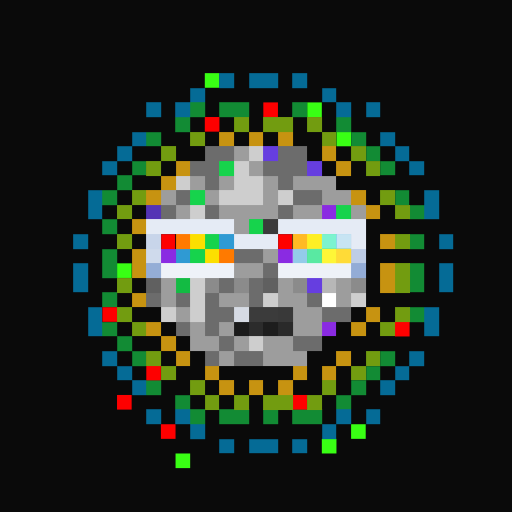
t = 0.00 s
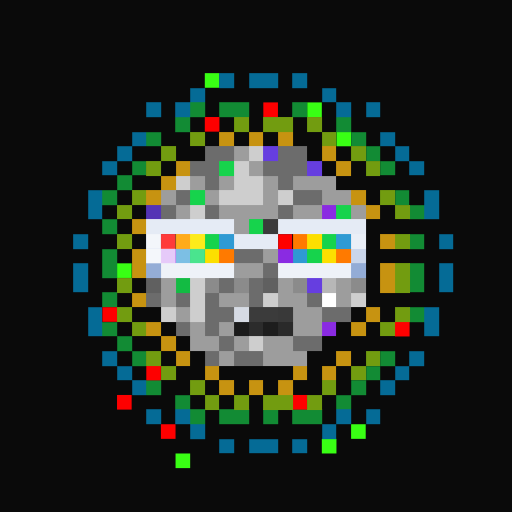
t = 0.36 s
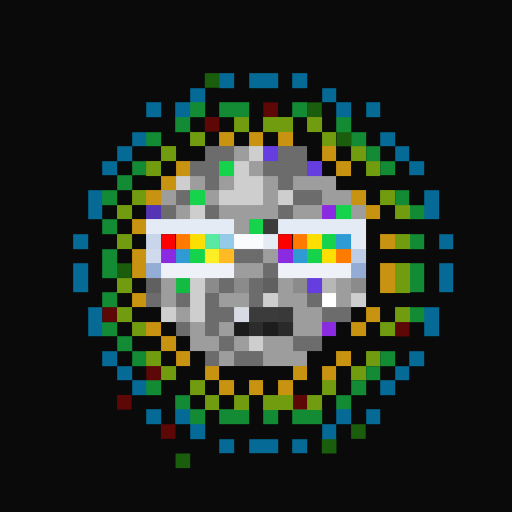
t = 0.72 s
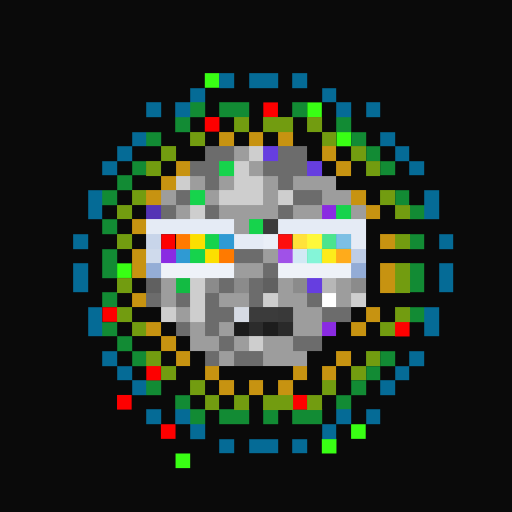
t = 1.08 s
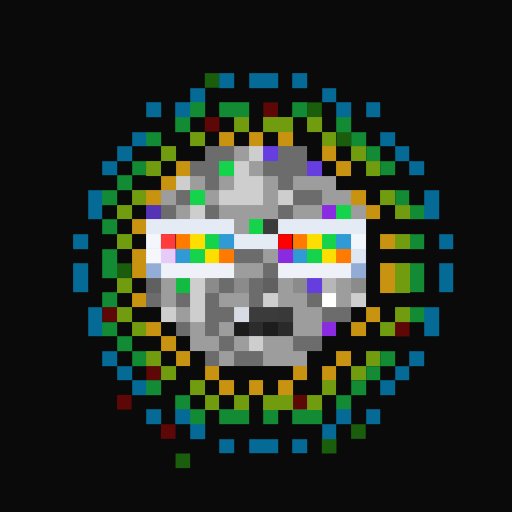
t = 1.44 s
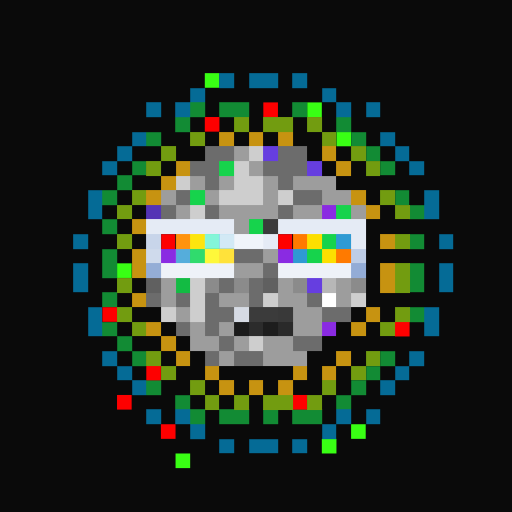
t = 1.80 s

The animated SVG that drew these frames (rendered in a browser with its animation timeline set to each time). Animation: 2 CSS @keyframes rules; one cycle of 2.16 s, repeats indefinitely.

<svg viewBox="0 0 35 35" shape-rendering="crispEdges" xmlns="http://www.w3.org/2000/svg"><style>@keyframes fl{0%,100%{opacity:1}50%{opacity:.34}}@keyframes k1{0%{opacity:0}15.75%{opacity:.95}35.00%{opacity:0}100%{opacity:0}}.a0{animation:fl 0.9s steps(1,end) infinite}.a10{animation:k1 1.15s linear 0.00s infinite}.a11{animation:k1 1.15s linear -0.14s infinite}.a12{animation:k1 1.15s linear -0.29s infinite}.a13{animation:k1 1.15s linear -0.43s infinite}.a14{animation:k1 1.15s linear -0.58s infinite}.a15{animation:k1 1.15s linear -0.72s infinite}.a16{animation:k1 1.15s linear -0.86s infinite}.a17{animation:k1 1.15s linear -1.01s infinite}</style><rect width="35" height="35" fill="#0a0a0a"/><g fill="#39ff14"><rect x="14" y="5" width="1" height="1" class="a0"/><rect x="21" y="7" width="1" height="1" class="a0"/><rect x="23" y="9" width="1" height="1" class="a0"/><rect x="8" y="18" width="1" height="1" class="a0"/><rect x="24" y="29" width="1" height="1" class="a0"/><rect x="22" y="30" width="1" height="1" class="a0"/><rect x="12" y="31" width="1" height="1" class="a0"/></g><path fill="#056b96" d="M15 5h1v1H15zM17 5h2v1H17zM20 5h1v1H20zM13 6h1v1H13zM22 6h1v1H22zM10 7h1v1H10zM12 7h1v1H12zM23 7h1v1H23zM25 7h1v1H25zM9 9h1v1H9zM26 9h1v1H26zM8 10h1v1H8zM27 10h1v1H27zM7 11h1v1H7zM28 11h1v1H28zM6 13h1v1H6zM29 13h1v1H29zM6 14h1v1H6zM29 14h1v1H29zM5 16h1v1H5zM30 16h1v1H30zM5 18h1v1H5zM30 18h1v1H30zM5 19h1v1H5zM30 19h1v1H30zM6 21h1v1H6zM29 21h1v1H29zM6 22h1v1H6zM29 22h1v1H29zM7 24h1v1H7zM28 24h1v1H28zM8 25h1v1H8zM27 25h1v1H27zM9 26h1v1H9zM26 26h1v1H26zM10 28h1v1H10zM12 28h1v1H12zM23 28h1v1H23zM25 28h1v1H25zM13 29h1v1H13zM22 29h1v1H22zM15 30h1v1H15zM17 30h2v1H17zM20 30h1v1H20z"/><path fill="#128b34" d="M13 7h1v1H13zM15 7h2v1H15zM20 7h1v1H20zM12 8h1v1H12zM23 8h1v1H23zM10 9h1v1H10zM24 9h1v1H24zM25 10h1v1H25zM9 11h1v1H9zM26 11h1v1H26zM8 12h1v1H8zM7 13h1v1H7zM27 13h1v1H27zM28 14h1v1H28zM7 15h1v1H7zM28 16h1v1H28zM7 17h1v1H7zM7 18h1v1H7zM28 18h1v1H28zM28 19h1v1H28zM7 20h1v1H7zM28 21h1v1H28zM7 22h1v1H7zM8 23h1v1H8zM9 24h1v1H9zM26 24h1v1H26zM25 25h1v1H25zM10 26h1v1H10zM24 26h1v1H24zM12 27h1v1H12zM23 27h1v1H23zM13 28h1v1H13zM15 28h2v1H15zM18 28h1v1H18zM20 28h2v1H20z"/><path fill="#fe0000" d="M11 16h1v1H11zM19 16h1v1H19z"/><g fill="#fe0000"><rect x="18" y="7" width="1" height="1" class="a0"/><rect x="14" y="8" width="1" height="1" class="a0"/><rect x="7" y="21" width="1" height="1" class="a0"/><rect x="27" y="22" width="1" height="1" class="a0"/><rect x="10" y="25" width="1" height="1" class="a0"/><rect x="8" y="27" width="1" height="1" class="a0"/><rect x="20" y="27" width="1" height="1" class="a0"/><rect x="11" y="29" width="1" height="1" class="a0"/></g><path fill="#729c10" d="M16 8h1v1H16zM18 8h2v1H18zM21 8h1v1H21zM13 9h1v1H13zM22 9h1v1H22zM11 10h1v1H11zM24 10h1v1H24zM10 11h1v1H10zM25 11h1v1H25zM9 13h1v1H9zM26 13h1v1H26zM8 14h1v1H8zM27 14h1v1H27zM8 16h1v1H8zM27 16h1v1H27zM27 18h1v1H27zM8 19h1v1H8zM27 19h1v1H27zM8 21h1v1H8zM27 21h1v1H27zM9 22h1v1H9zM26 22h1v1H26zM10 24h1v1H10zM25 24h1v1H25zM11 25h1v1H11zM24 25h1v1H24zM13 26h1v1H13zM22 26h1v1H22zM14 27h1v1H14zM16 27h1v1H16zM18 27h2v1H18zM21 27h1v1H21z"/><path fill="#c79311" d="M15 9h1v1H15zM17 9h1v1H17zM19 9h1v1H19zM22 10h1v1H22zM12 11h1v1H12zM23 11h1v1H23zM11 12h1v1H11zM10 13h1v1H10zM24 13h1v1H24zM25 14h1v1H25zM9 15h1v1H9zM26 16h1v1H26zM9 17h1v1H9zM9 18h1v1H9zM26 18h1v1H26zM26 19h1v1H26zM9 20h1v1H9zM25 21h1v1H25zM10 22h1v1H10zM24 22h1v1H24zM11 23h1v1H11zM12 24h1v1H12zM23 24h1v1H23zM14 25h1v1H14zM20 25h1v1H20zM22 25h1v1H22zM15 26h1v1H15zM17 26h1v1H17zM19 26h1v1H19z"/><path fill="#6c6c6c" d="M14 10h2v1H14zM19 10h2v1H19zM13 11h2v1H13zM18 11h3v1H18zM14 12h1v1H14zM19 12h1v1H19zM12 13h1v1H12zM20 13h2v1H20zM11 14h1v1H11zM14 14h1v1H14zM19 14h1v1H19zM16 17h2v1H16zM18 18h1v1H18zM15 19h1v1H15zM17 19h1v1H17zM10 20h1v1H10zM12 20h1v1H12zM14 20h1v1H14zM17 20h1v1H17zM21 20h1v1H21zM14 21h2v1H14zM22 21h2v1H22zM12 22h1v1H12zM14 22h1v1H14zM15 23h1v1H15zM20 23h2v1H20zM14 24h1v1H14zM16 24h2v1H16z"/><path fill="#9d9d9d" d="M16 10h1v1H16zM17 11h1v1H17zM13 12h1v1H13zM15 12h1v1H15zM18 12h1v1H18zM20 12h3v1H20zM11 13h1v1H11zM14 13h1v1H14zM18 13h1v1H18zM22 13h2v1H22zM12 14h1v1H12zM15 14h4v1H15zM20 14h2v1H20zM24 14h1v1H24zM16 15h1v1H16zM18 17h1v1H18zM16 18h2v1H16zM11 19h1v1H11zM19 19h1v1H19zM23 19h1v1H23zM11 20h1v1H11zM15 20h2v1H15zM19 20h2v1H19zM23 20h1v1H23zM12 21h1v1H12zM20 21h2v1H20zM13 22h1v1H13zM15 22h1v1H15zM20 22h2v1H20zM13 23h2v1H13zM16 23h1v1H16zM18 23h2v1H18zM15 24h1v1H15zM18 24h3v1H18z"/><path fill="#cecece" d="M17 10h1v1H17zM16 11h1v1H16zM12 12h1v1H12zM16 12h2v1H16zM15 13h3v1H15zM19 13h1v1H19zM13 14h1v1H13zM13 19h1v1H13zM13 20h1v1H13zM18 20h1v1H18zM24 20h1v1H24zM11 21h1v1H11zM13 21h1v1H13zM17 23h1v1H17z"/><path fill="#663ee0" d="M18 10h1v1H18zM21 11h1v1H21zM21 19h1v1H21z"/><path fill="#16d34c" d="M15 11h1v1H15zM13 13h1v1H13zM23 14h1v1H23zM17 15h1v1H17zM14 16h1v1H14zM22 16h1v1H22zM13 17h1v1H13zM21 17h1v1H21z"/><path fill="#5434b5" d="M10 14h1v1H10z"/><path fill="#8a2be2" d="M22 14h1v1H22zM11 17h1v1H11zM19 17h1v1H19zM22 22h1v1H22z"/><path fill="#e5ebf5" d="M10 15h6v1H10zM19 15h6v1H19zM16 16h3v1H16zM24 16h1v1H24z"/><path fill="#3b3b3b" d="M18 15h1v1H18zM17 21h2v1H17z"/><path fill="#c8d5ea" d="M10 16h1v1H10z"/><path fill="#ff7a00" d="M12 16h1v1H12zM20 16h1v1H20zM15 17h1v1H15zM23 17h1v1H23z"/><path fill="#fcdf00" d="M13 16h1v1H13zM21 16h1v1H21zM14 17h1v1H14zM22 17h1v1H22z"/><path fill="#2f9ad3" d="M15 16h1v1H15zM23 16h1v1H23zM12 17h1v1H12zM20 17h1v1H20z"/><path fill="#cfdaec" d="M10 17h1v1H10z"/><path fill="#becde6" d="M24 17h1v1H24z"/><path fill="#94add6" d="M10 18h1v1H10z"/><path fill="#eef2f8" d="M11 18h5v1H11zM19 18h5v1H19z"/><path fill="#93acd6" d="M24 18h1v1H24z"/><path fill="#606060" d="M10 19h1v1H10zM18 19h1v1H18z"/><path fill="#13bb43" d="M12 19h1v1H12z"/><path fill="#8b8b8b" d="M14 19h1v1H14zM16 19h1v1H16zM20 19h1v1H20zM24 19h1v1H24z"/><path fill="#b7b7b7" d="M22 19h1v1H22z"/><path fill="#ffffff" d="M22 20h1v1H22z"/><path fill="#d6dbe4" d="M16 21h1v1H16z"/><path fill="#393939" d="M19 21h1v1H19z"/><path fill="#1b1b1b" d="M16 22h1v1H16z"/><path fill="#2c2c2c" d="M17 22h1v1H17z"/><path fill="#1d1d1d" d="M18 22h1v1H18z"/><path fill="#2a2a2a" d="M19 22h1v1H19z"/><g fill="#ffffff"><rect x="10" y="16" width="1" height="1" class="a17"/><rect x="15" y="16" width="1" height="1" class="a15"/><rect x="16" y="16" width="2" height="1" class="a14"/><rect x="18" y="16" width="1" height="1" class="a13"/><rect x="23" y="16" width="1" height="1" class="a11"/><rect x="24" y="16" width="1" height="1" class="a10"/><rect x="10" y="17" width="1" height="1" class="a17"/><rect x="12" y="17" width="1" height="1" class="a16"/><rect x="20" y="17" width="1" height="1" class="a12"/><rect x="24" y="17" width="1" height="1" class="a10"/></g><g fill="#ff4b4b"><rect x="11" y="16" width="1" height="1" class="a17"/><rect x="19" y="16" width="1" height="1" class="a13"/></g><g fill="#ffff4b"><rect x="12" y="16" width="2" height="1" class="a16"/><rect x="20" y="16" width="2" height="1" class="a12"/><rect x="14" y="17" width="2" height="1" class="a15"/><rect x="22" y="17" width="2" height="1" class="a11"/></g><g fill="#a2ffff"><rect x="14" y="16" width="1" height="1" class="a15"/><rect x="22" y="16" width="1" height="1" class="a11"/><rect x="13" y="17" width="1" height="1" class="a16"/><rect x="21" y="17" width="1" height="1" class="a12"/></g><g fill="#fff6ff"><rect x="11" y="17" width="1" height="1" class="a17"/><rect x="19" y="17" width="1" height="1" class="a13"/></g></svg>
